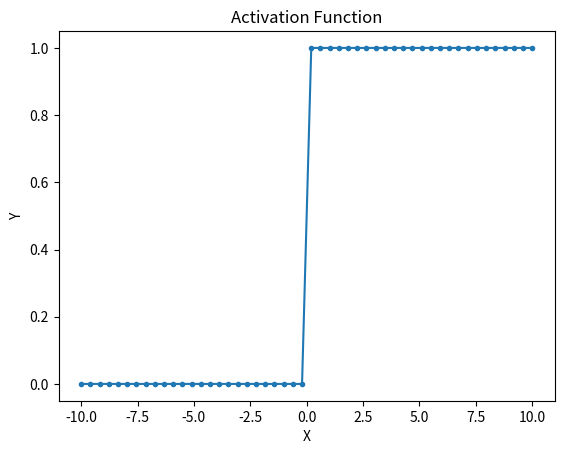

Recreate this plot in Python.
import numpy as np 
import matplotlib.pyplot as plt 

def Activation(s):
    if s > 0:
        activation = 1
    else:
        activation = 0            
    return activation

in_array = np.linspace(-10, 10, 50)
out_array = []
for i in range(len(in_array)):
    out_array.append(Activation(in_array[i]))
out_array = np.array(out_array)
print("in_array : ", in_array) 
print("\nout_array : ", out_array) 
  
plt.plot(in_array, out_array, marker = ".") 
plt.title("Activation Function") 
plt.xlabel("X") 
plt.ylabel("Y") 
plt.show() 


